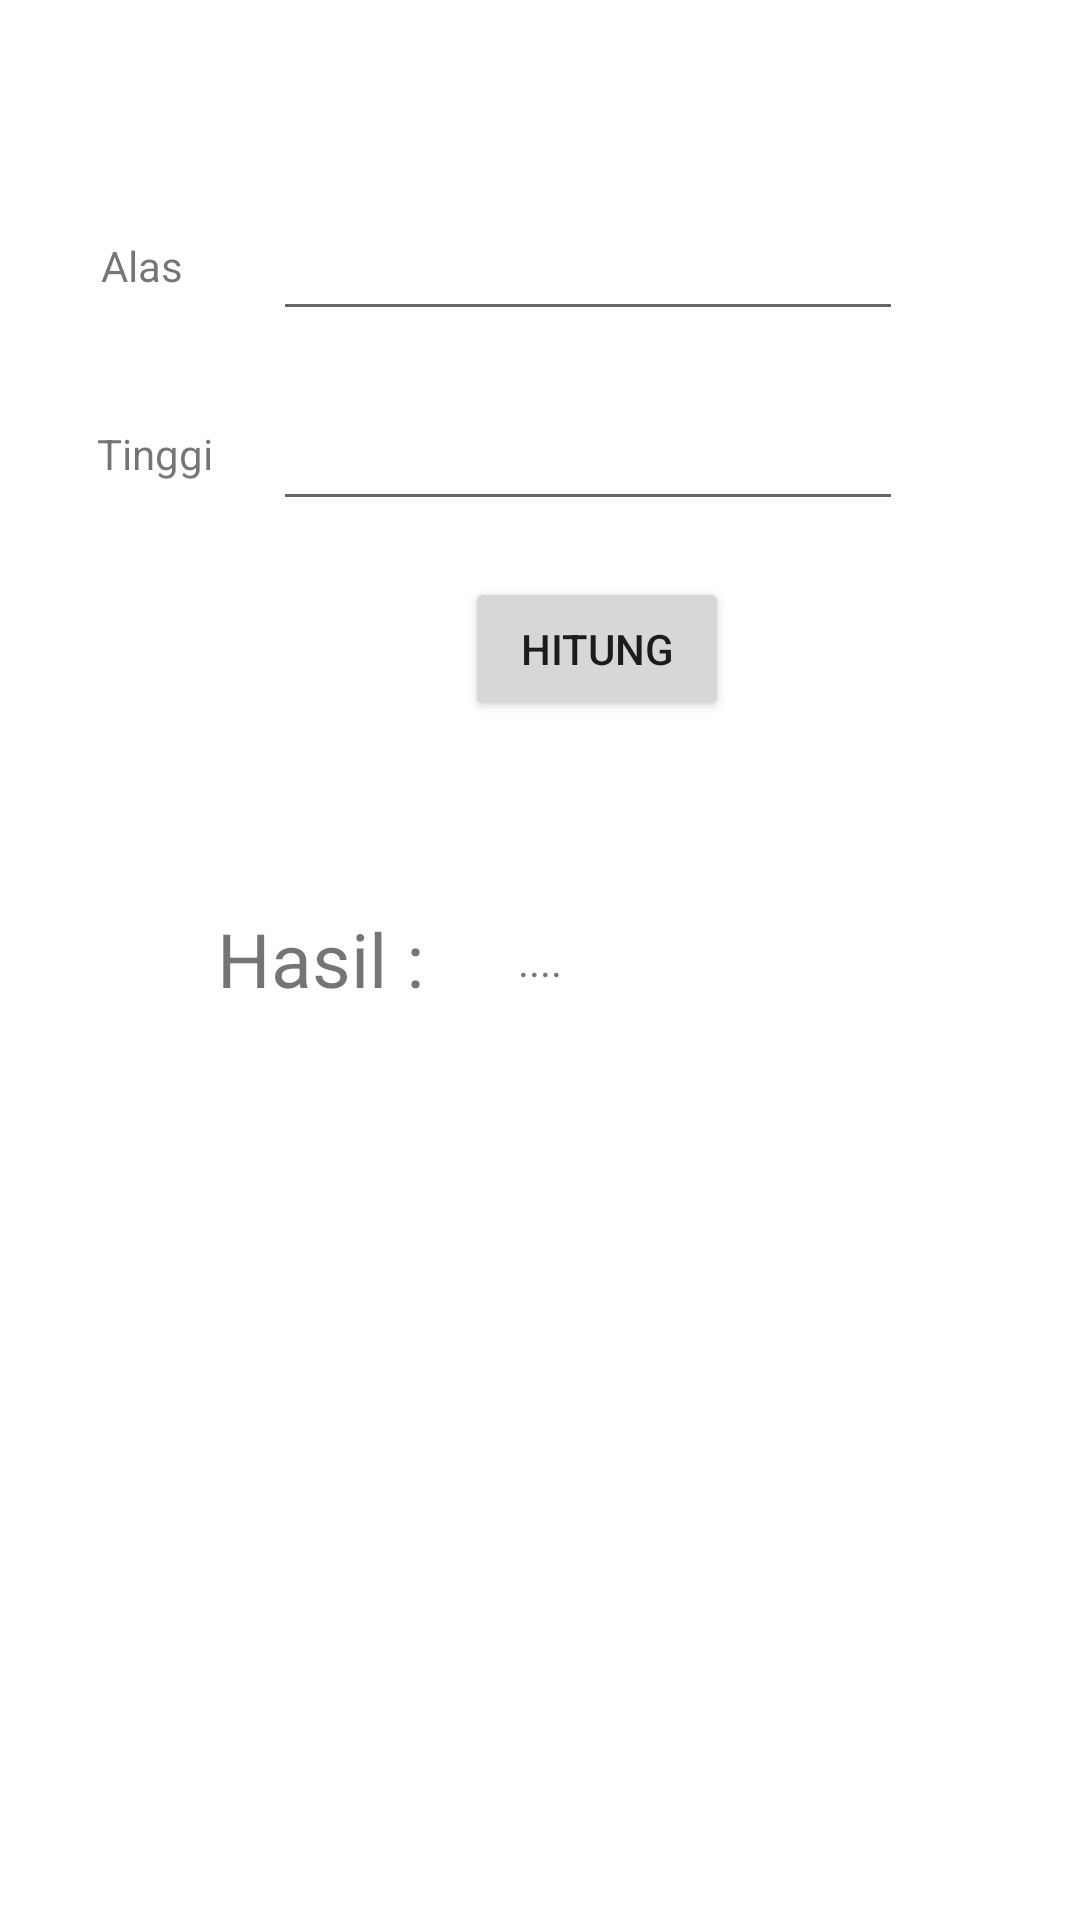

Produce the Android XML layout that renders to this screen, including the resource entries it uses.
<!-- AndroidManifest.xml: application theme Theme.IntentPraktikum -->
<!-- res/layout/activity_segitiga.xml -->
<?xml version="1.0" encoding="utf-8"?>
<androidx.constraintlayout.widget.ConstraintLayout xmlns:android="http://schemas.android.com/apk/res/android"
    xmlns:app="http://schemas.android.com/apk/res-auto"
    xmlns:tools="http://schemas.android.com/tools"
    android:layout_width="match_parent"
    android:layout_height="match_parent"
    tools:context=".Segitiga">

    <EditText
        android:id="@+id/EditTinggi"
        android:layout_width="wrap_content"
        android:layout_height="wrap_content"
        android:ems="10"
        android:inputType="number"
        app:layout_constraintBottom_toBottomOf="parent"
        app:layout_constraintEnd_toEndOf="parent"
        app:layout_constraintHorizontal_bias="0.606"
        app:layout_constraintStart_toStartOf="parent"
        app:layout_constraintTop_toTopOf="parent"
        app:layout_constraintVertical_bias="0.221" />

    <TextView
        android:id="@+id/textView11"
        android:layout_width="wrap_content"
        android:layout_height="wrap_content"
        android:text="Tinggi"
        app:layout_constraintBottom_toBottomOf="parent"
        app:layout_constraintEnd_toEndOf="parent"
        app:layout_constraintHorizontal_bias="0.101"
        app:layout_constraintStart_toStartOf="parent"
        app:layout_constraintTop_toTopOf="parent"
        app:layout_constraintVertical_bias="0.228" />

    <TextView
        android:id="@+id/textView10"
        android:layout_width="wrap_content"
        android:layout_height="wrap_content"
        android:text="Alas"
        app:layout_constraintBottom_toBottomOf="parent"
        app:layout_constraintEnd_toEndOf="parent"
        app:layout_constraintHorizontal_bias="0.101"
        app:layout_constraintStart_toStartOf="parent"
        app:layout_constraintTop_toTopOf="parent"
        app:layout_constraintVertical_bias="0.127" />

    <EditText
        android:id="@+id/EditAlas"
        android:layout_width="wrap_content"
        android:layout_height="wrap_content"
        android:ems="10"
        android:inputType="number"
        app:layout_constraintBottom_toBottomOf="parent"
        app:layout_constraintEnd_toEndOf="parent"
        app:layout_constraintHorizontal_bias="0.606"
        app:layout_constraintStart_toStartOf="parent"
        app:layout_constraintTop_toTopOf="parent"
        app:layout_constraintVertical_bias="0.115" />

    <Button
        android:id="@+id/buttonSgt"
        android:layout_width="wrap_content"
        android:layout_height="wrap_content"
        android:text="Hitung"
        app:layout_constraintBottom_toBottomOf="parent"
        app:layout_constraintEnd_toEndOf="parent"
        app:layout_constraintHorizontal_bias="0.57"
        app:layout_constraintStart_toStartOf="parent"
        app:layout_constraintTop_toTopOf="parent"
        app:layout_constraintVertical_bias="0.325" />

    <TextView
        android:id="@+id/textView12"
        android:layout_width="wrap_content"
        android:layout_height="wrap_content"
        android:text="Hasil :"
        android:textSize="25sp"
        app:layout_constraintBottom_toBottomOf="parent"
        app:layout_constraintEnd_toEndOf="parent"
        app:layout_constraintHorizontal_bias="0.248"
        app:layout_constraintStart_toStartOf="parent"
        app:layout_constraintTop_toTopOf="parent"
        app:layout_constraintVertical_bias="0.499" />

    <TextView
        android:id="@+id/Hasil"
        android:layout_width="wrap_content"
        android:layout_height="wrap_content"
        android:text="...."
        app:layout_constraintBottom_toBottomOf="parent"
        app:layout_constraintEnd_toEndOf="parent"
        app:layout_constraintStart_toStartOf="parent"
        app:layout_constraintTop_toTopOf="parent" />

</androidx.constraintlayout.widget.ConstraintLayout>
<!-- resources referenced by this layout -->
<resources>
  <style name="Theme.IntentPraktikum" parent="Theme.MaterialComponents.DayNight.DarkActionBar">
          
          <item name="colorPrimary">@color/purple_500</item>
          <item name="colorPrimaryVariant">@color/purple_700</item>
          <item name="colorOnPrimary">@color/white</item>
          
          <item name="colorSecondary">@color/teal_200</item>
          <item name="colorSecondaryVariant">@color/teal_700</item>
          <item name="colorOnSecondary">@color/black</item>
          
          <item name="android:statusBarColor" tools:targetApi="l">?attr/colorPrimaryVariant</item>
          
      </style>
  <!-- not gathered from this repository: default colours our renderer supplied (Android Studio template values) -->
  <color name="purple_500">#FF6200EE</color>
  <color name="purple_700">#FF3700B3</color>
  <color name="teal_200">#FF03DAC5</color>
  <color name="teal_700">#FF018786</color>
  <color name="black">#FF000000</color>
  <color name="white">#FFFFFFFF</color>
</resources>
